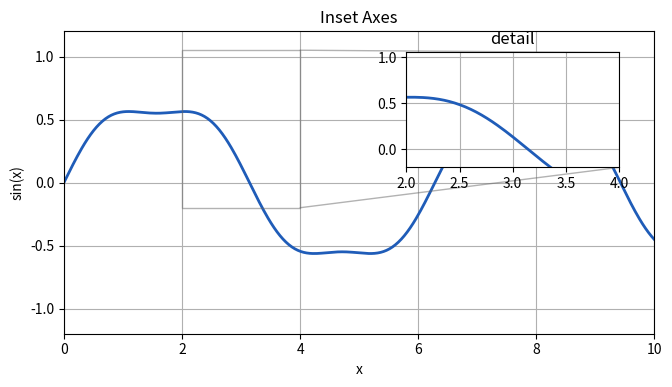

Recreate this plot in Python.
#!/usr/bin/env python3
from __future__ import annotations

from pathlib import Path
import argparse
import math

import matplotlib.pyplot as plt
import numpy as np


def save(fig, path):
    fig.savefig(path, dpi=fig.dpi, facecolor=fig.get_facecolor())
    plt.close(fig)
    print(f"saved {path}")


def main():
    parser = argparse.ArgumentParser(description="Matplotlib counterpart for axes/inset/main.go")
    parser.add_argument("--out", default="inset_python.png")
    args = parser.parse_args()
    # The inset reuses the parent data and narrows the x/y limits for detail.
    fig = plt.figure(figsize=(7.2, 4.2), dpi=100, facecolor="white")
    ax = fig.add_axes([0.10, 0.14, 0.82, 0.72])
    x = np.linspace(0, 10, 400)
    y = np.sin(x) * (0.75 + 0.2 * np.cos(2 * x))
    ax.plot(x, y, color=(0.12, 0.36, 0.72), linewidth=2)
    ax.set(title="Inset Axes", xlabel="x", ylabel="sin(x)", xlim=(0, 10), ylim=(-1.2, 1.2))
    ax.grid(True)
    inset = ax.inset_axes([0.58, 0.55, 0.36, 0.38])
    inset.plot(x, y, color=(0.12, 0.36, 0.72), linewidth=2)
    inset.set(title="detail", xlim=(2, 4), ylim=(-0.2, 1.05))
    inset.grid(True)
    ax.indicate_inset_zoom(inset, edgecolor="0.4")
    save(fig, args.out)


if __name__ == "__main__":
    main()
